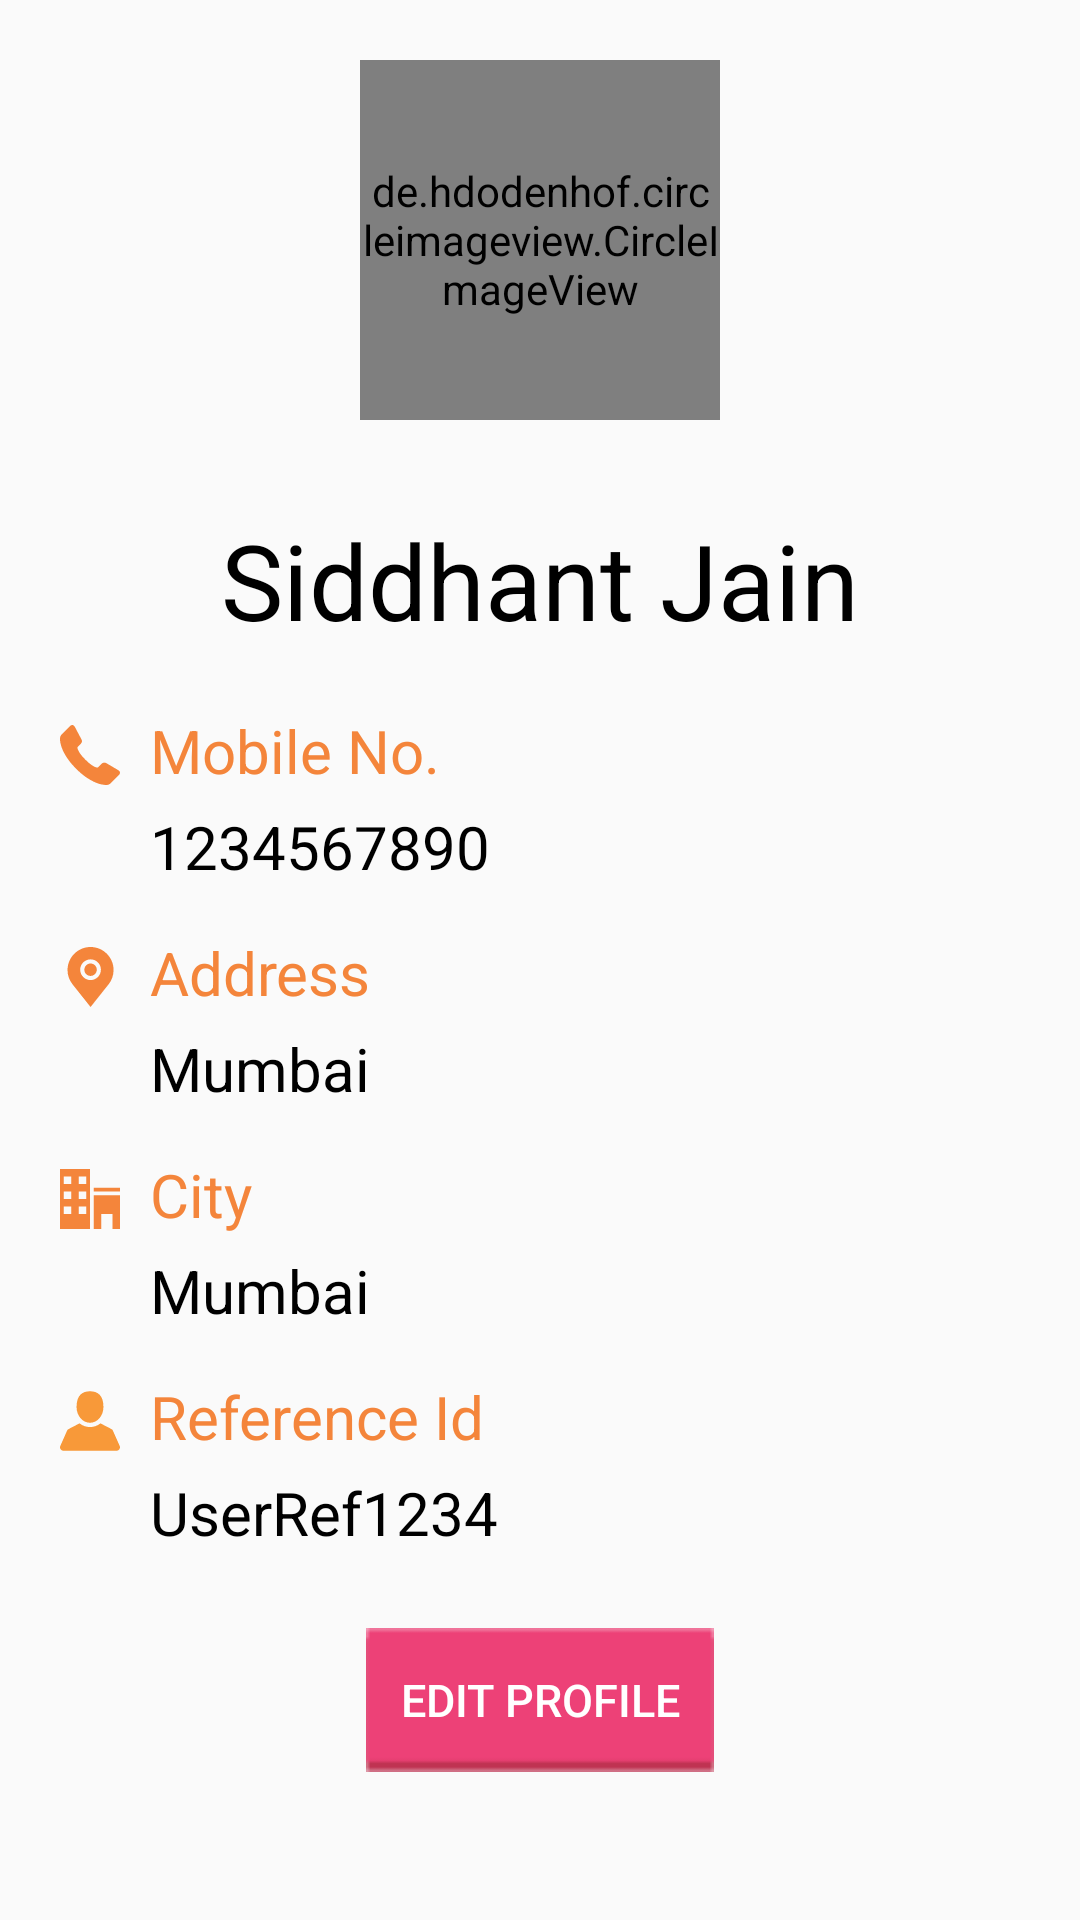

This screen was rendered from an Android layout file. Write that file and the resources it references.
<!-- AndroidManifest.xml: application theme AppTheme -->
<!-- res/layout/fragment_user_profile.xml -->
<?xml version="1.0" encoding="utf-8"?>
<LinearLayout xmlns:android="http://schemas.android.com/apk/res/android"
    xmlns:app="http://schemas.android.com/apk/res-auto"
    xmlns:tools="http://schemas.android.com/tools"
    android:layout_width="match_parent"
    android:layout_height="match_parent"
    android:orientation="vertical">

    <ScrollView
        android:layout_width="match_parent"
        android:layout_height="match_parent">

        <LinearLayout
            android:layout_width="match_parent"
            android:layout_height="match_parent"
            android:orientation="vertical">

            <de.hdodenhof.circleimageview.CircleImageView
                android:layout_width="120dp"
                android:layout_height="120dp"
                android:layout_marginTop="20dp"
                android:layout_gravity="center"
                android:src="@drawable/profilephoto"
                app:civ_border_width="4dp"
                app:civ_border_color="@color/colorPrimary"
                android:id="@+id/img_user_profile"
                android:layout_centerHorizontal="true" />

            <TextView
                android:layout_width="match_parent"
                android:layout_height="wrap_content"
                android:id="@+id/tv_user_name"
                android:textSize="35sp"
                android:text="Siddhant Jain"
                android:gravity="center"
                android:layout_marginTop="30dp"
                android:textColor="@color/black"/>

            <RelativeLayout
                android:layout_width="match_parent"
                android:layout_height="wrap_content"
                android:layout_marginTop="20dp">

                <ImageView
                    android:layout_width="20dp"
                    android:layout_height="20dp"
                    android:src="@drawable/ic_profile_mobile"
                    android:id="@+id/img_mob"
                    android:layout_marginLeft="20dp"
                    android:layout_marginTop="5dp"/>

                <TextView
                    android:layout_width="match_parent"
                    android:layout_height="wrap_content"
                    android:textSize="20sp"
                    android:text="Mobile No."
                    android:paddingLeft="10dp"
                    android:id="@+id/tv_mob"
                    android:textColor="@color/colorPrimary"
                    android:layout_toRightOf="@+id/img_mob"/>

                <TextView
                    android:layout_width="match_parent"
                    android:layout_height="wrap_content"
                    android:id="@+id/tv_user_mobile"
                    android:textSize="20sp"
                    android:paddingRight="10dp"
                    android:layout_marginTop="5dp"
                    android:layout_below="@+id/tv_mob"
                    android:maxLength="10"
                    android:text="1234567890"
                    android:textColor="@color/black"
                    android:paddingLeft="10dp"
                    android:layout_toRightOf="@+id/img_mob"/>

            </RelativeLayout>



            <RelativeLayout
                android:layout_width="match_parent"
                android:layout_height="wrap_content"
                android:layout_marginTop="15dp"
                android:visibility="gone">

                <TextView
                    android:layout_width="wrap_content"
                    android:layout_height="wrap_content"
                    android:text="Email Id  : -"
                    android:textSize="25sp"
                    android:layout_marginLeft="10dp"
                    android:id="@+id/tv_email"/>

                <TextView
                    android:layout_width="wrap_content"
                    android:layout_height="wrap_content"
                    android:id="@+id/tv_user_email"
                    android:textSize="20sp"
                    android:layout_marginTop="5dp"
                    android:layout_toRightOf="@id/tv_email"
                    android:layout_marginLeft="30dp"
                    android:text="sid.j@gmail.com"
                    android:textColor="@color/black"
                    android:layout_alignParentEnd="true"
                    android:gravity="center"/>

            </RelativeLayout>

            <RelativeLayout
                android:layout_width="match_parent"
                android:layout_height="wrap_content"
                android:layout_marginTop="15dp">

                <ImageView
                    android:layout_width="20dp"
                    android:layout_height="20dp"
                    android:layout_marginTop="5dp"
                    android:src="@drawable/ic_profile_address"
                    android:id="@+id/img_add"
                    android:layout_marginLeft="20dp" />

                <TextView
                    android:layout_width="match_parent"
                    android:layout_height="wrap_content"
                    android:textSize="20sp"
                    android:textColor="@color/colorPrimary"
                    android:id="@+id/tv_location"
                    android:text="Address"
                    android:paddingLeft="10dp"
                    android:layout_toRightOf="@+id/img_add"/>

                <TextView
                    android:layout_width="match_parent"
                    android:layout_height="wrap_content"
                    android:layout_below="@+id/tv_location"
                    android:layout_marginTop="5dp"
                    android:textSize="20sp"
                    android:text="Mumbai"
                    android:textColor="@color/black"
                    android:id="@+id/tv_user_loc"
                    android:paddingLeft="10dp"
                    android:layout_toRightOf="@+id/img_add"/>

            </RelativeLayout>

            <RelativeLayout
                android:layout_width="match_parent"
                android:layout_height="wrap_content"
                android:layout_marginTop="15dp">

                <ImageView
                    android:layout_width="20dp"
                    android:layout_height="20dp"
                    android:id="@+id/img_city"
                    android:layout_marginTop="5dp"
                    android:layout_marginLeft="20dp"
                    android:src="@drawable/ic_profile_city"/>

                <TextView
                    android:layout_width="match_parent"
                    android:layout_height="wrap_content"
                    android:textSize="20sp"
                    android:id="@+id/tv_city"
                    android:text="City"
                    android:paddingLeft="10dp"
                    android:textColor="@color/colorPrimary"
                    android:layout_toRightOf="@+id/img_city"/>

                <TextView
                    android:layout_width="match_parent"
                    android:layout_height="wrap_content"
                    android:layout_below="@+id/tv_city"
                    android:layout_marginTop="5dp"
                    android:textSize="20sp"
                    android:text="Mumbai"
                    android:textColor="@color/black"
                    android:id="@+id/tv_user_city"
                    android:paddingLeft="10dp"
                    android:layout_toRightOf="@id/img_city"/>
            </RelativeLayout>

            <RelativeLayout
                android:layout_width="match_parent"
                android:layout_height="wrap_content"
                android:layout_marginTop="15dp">

                <ImageView
                    android:layout_width="20dp"
                    android:layout_height="20dp"
                    android:src="@drawable/ic_ref_id"
                    android:id="@+id/img_ref"
                    android:layout_marginLeft="20dp"
                    android:layout_marginTop="5dp" />

                <TextView
                    android:layout_width="match_parent"
                    android:layout_height="wrap_content"
                    android:text="Reference Id"
                    android:textSize="20sp"
                    android:id="@+id/tv_ref"
                    android:textColor="@color/colorPrimary"
                    android:paddingLeft="10dp"
                    android:layout_toRightOf="@+id/img_ref"/>

                <TextView
                    android:layout_width="match_parent"
                    android:layout_height="wrap_content"
                    android:layout_below="@+id/tv_ref"
                    android:paddingRight="10dp"
                    android:textSize="20sp"
                    android:layout_marginTop="5dp"
                    android:textColor="@color/black"
                    android:text="UserRef1234"
                    android:id="@+id/tv_user_ref"
                    android:paddingLeft="10dp"
                    android:layout_toRightOf="@+id/img_ref"/>

            </RelativeLayout>

            <Button
                android:layout_width="wrap_content"
                android:layout_height="wrap_content"
                android:layout_gravity="center"
                android:layout_marginTop="25dp"
                android:textSize="15sp"
                android:background="@drawable/new_button_submit"
                android:text="Edit Profile"
                android:textColor="@color/white"
                android:id="@+id/bt_edit_user"
                android:layout_marginBottom="20dp"/>


        </LinearLayout>



    </ScrollView>



</LinearLayout>
<!-- resources referenced by this layout -->
<resources>
  <color name="black">#000000</color>
  <color name="colorPrimary">#F4853B</color>
  <color name="white">#ffffff</color>
  <!-- drawable ic_profile_address (drawable) -->
  <vector android:height="434dp" android:viewportHeight="434.2"
      android:viewportWidth="434.2" android:width="434dp" xmlns:android="http://schemas.android.com/apk/res/android">
      <path android:fillColor="@color/colorPrimary" android:pathData="M221.1,119.4c-24.8,0 -45,20.2 -45,45s20.2,45 45,45s45,-20.2 45,-45C266.1,139.6 245.9,119.4 221.1,119.4z"/>
      <path android:fillColor="@color/colorPrimary" android:pathData="M221.1,0c-91.9,0 -166.6,74.7 -166.6,166.6c0,38.9 13.4,74.8 35.9,103.2L221.1,434.2l130.7,-164.4c22.5,-28.4 35.9,-64.2 35.9,-103.2C387.7,74.8 313,0 221.1,0zM221.1,239.4c-41.4,0 -75,-33.6 -75,-75s33.6,-75 75,-75s75,33.6 75,75C296.1,205.8 262.4,239.4 221.1,239.4z"/>
  </vector>
  <!-- drawable ic_profile_city (drawable) -->
  <vector xmlns:android="http://schemas.android.com/apk/res/android"
      android:width="512dp"
      android:height="512dp"
      android:viewportWidth="512"
      android:viewportHeight="512">
    <path
        android:pathData="M0,512h256L256,0h-256L0,512zM160,64h64v64h-64L160,64zM160,192h64v64h-64L160,192zM160,320h64v64h-64L160,320zM32,64h64v64h-64L32,64zM32,192h64v64h-64L32,192zM32,320h64v64h-64L32,320zM288,160h224v32L288,192L288,160zM288,512L352,512L352,384h96v128h64L512,224L288,224L288,512z"
        android:fillColor="@color/colorPrimary"/>
  </vector>
  <!-- drawable ic_ref_id (drawable) -->
  <vector android:height="24dp" android:viewportHeight="409.2"
      android:viewportWidth="409.2" android:width="24dp" xmlns:android="http://schemas.android.com/apk/res/android">
      <path android:fillColor="#F89939" android:pathData="M204.6,216.7c50.7,0 91.7,-48.1 91.7,-107.4c0,-82.2 -41.1,-107.4 -91.7,-107.4c-50.7,0 -91.7,25.1 -91.7,107.4C112.8,168.6 153.9,216.7 204.6,216.7z"/>
      <path android:fillColor="#F89939" android:pathData="M407.2,374.8l-46.3,-104.3c-2.1,-4.8 -5.8,-8.7 -10.5,-11.1l-71.8,-37.4c-1.6,-0.8 -3.5,-0.7 -4.9,0.4c-20.3,15.4 -44.2,23.5 -69.1,23.5c-24.9,0 -48.8,-8.1 -69.1,-23.5c-1.4,-1.1 -3.3,-1.2 -4.9,-0.4l-71.8,37.4c-4.6,2.4 -8.3,6.4 -10.5,11.1L2,374.8c-3.2,7.2 -2.5,15.4 1.8,22c4.3,6.6 11.5,10.5 19.4,10.5L386,407.3c7.9,0 15.1,-3.9 19.4,-10.5C409.7,390.2 410.4,381.9 407.2,374.8z"/>
  </vector>
  <style name="AppTheme" parent="Theme.AppCompat.Light.NoActionBar">
          
          <item name="colorPrimary">@color/colorPrimary</item>
          <item name="colorPrimaryDark">@color/colorPrimaryDark</item>
          <item name="colorAccent">@color/colorAccent</item>
      </style>
  <color name="colorPrimaryDark">#C7733F</color>
  <color name="colorAccent">#D81B60</color>
</resources>
